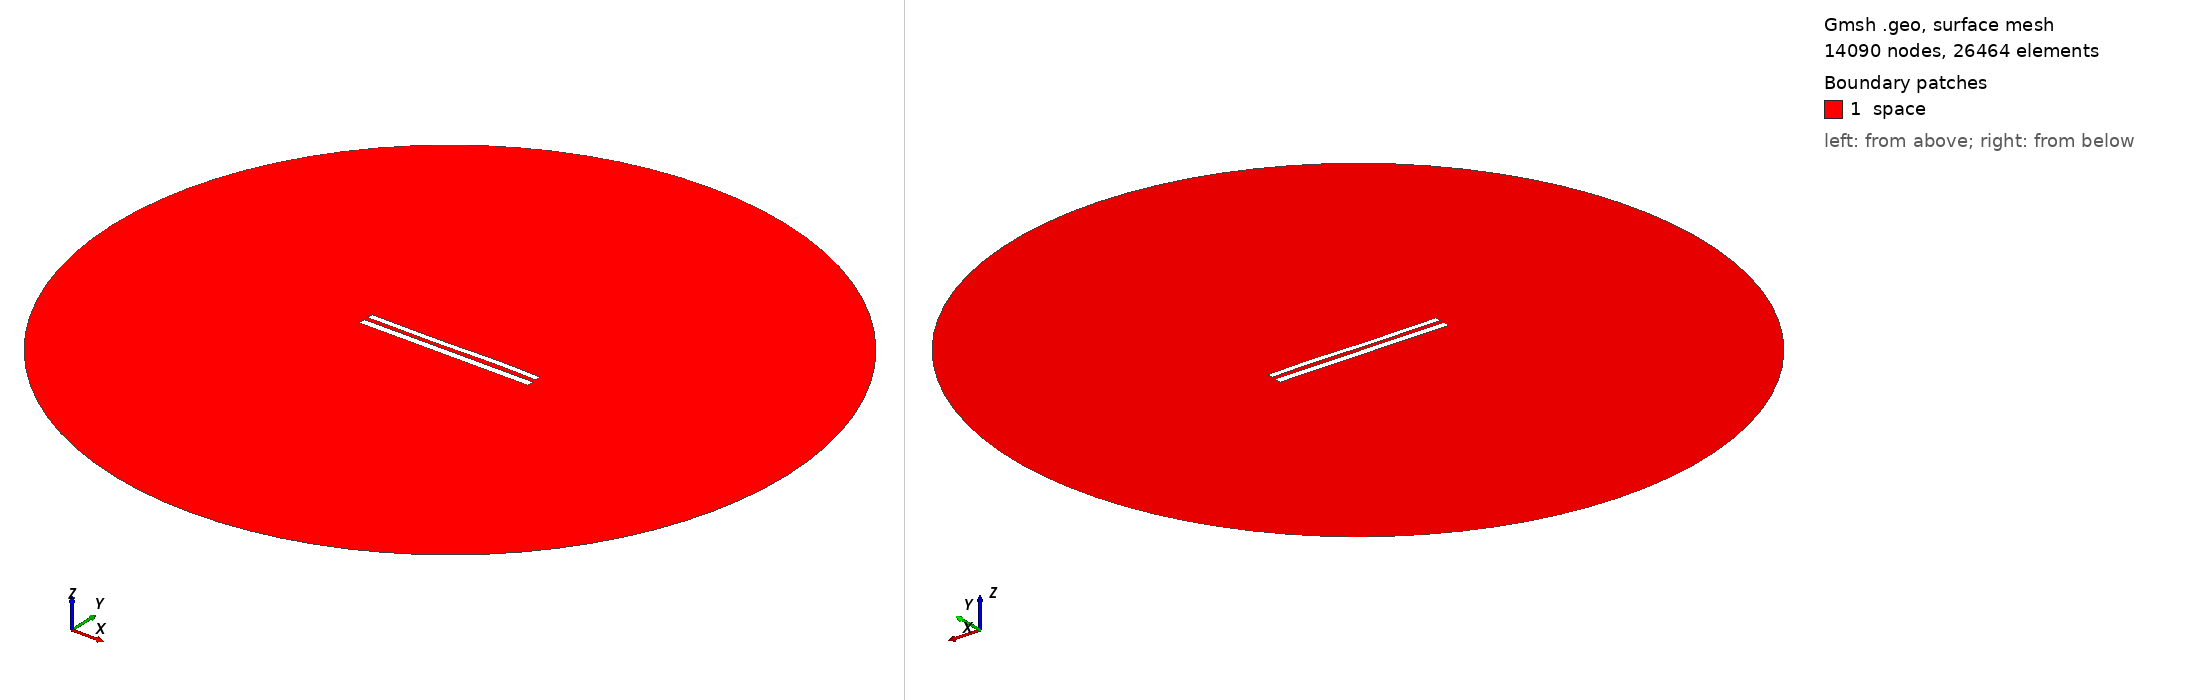

Gmsh geometry script, surface-meshed: 14090 nodes, 26464 surface elements. Boundary patches (legend numbers): 1 space. Left view from above one corner, right view from below the opposite corner. Legend entries are the model's physical surfaces. The drawing asked Gmsh for element sizes between 1% and 20% of the model's largest extent; the script's own settings can give other sizes.

=== 9304.geo (drawn) ===
//---------------------------------------
// Geometry kernel
//---------------------------------------

SetFactory("OpenCASCADE");



//---------------------------------------
// Parameters of the geometry
//---------------------------------------

// Overetch of the upper plate
overetch = 0.25;

// Distance between the plates
distance = 2.5;

// Discretization over the x axis (for the deformation)
nx = 50; 

// Length of the plate
L = 100 - overetch; 

// Number of modes
n = 4; 

// 1st mode coefficient
coeff(1) = 0.15;
beta(1) = 0.596864 * 3.1415926535 / L;

// 2nd mode coefficient
coeff(2) = 0.0;
beta(2) = 1.49418 * 3.1415926535 / L;

// 3rd mode coefficient
coeff(3) = -0.15;
beta(3) = 2.50025 * 3.1415926535 / L;

// 4th mode coefficient
coeff(4) = 0.07499999999999998;
beta(4) = 3.49999 * 3.1415926535 / L;



//---------------------------------------
// Upper plate (deformed rectangle)
//---------------------------------------

// Coordiantes of the upper plate
xmin = -50;
xmax = 50 - overetch;

// Height of the upper plate
yheight = 4 - 2 * overetch;

// Indexes of the points
UpperID[] = {};
LowerID[] = {};
LeftID[] = {};
RightID[] = {};

// Point index
p = 1;

// Horizontal edges
For i In {1:nx}
    x = xmin + (i-1)*(xmax - xmin)/(nx-1);

    y_bottom = distance / 2 + overetch;
    For j In {1:n}
        C = (Cosh(beta(j)*L) + Cos(beta(j)*L)) / (Sinh(beta(j)*L) + Sin(beta(j)*L));
        y_bottom  = y_bottom + coeff(j) * (Cosh(beta(j)*(x+50)) - Cos(beta(j)*(x+50)) - C * (Sinh(beta(j)*(x+50)) - Sin(beta(j)*(x+50))));
    EndFor

    y_top = y_bottom + yheight;

    Point(p) = {x, y_top, 0, 1.0};
    UpperID[i] = p;
    p = p + 1;

    Point(p) = {x, y_bottom, 0, 1.0};
    LowerID[i] = p;
    p = p + 1;
EndFor

// Create point lists
UpperPts[] = {}; LowerPts[] = {};
For i In {1:nx}
  UpperPts[] += {UpperID[i]};
  LowerPts[] += {LowerID[i]};
EndFor

// Build splines
Spline(1) = {UpperPts[]};
Spline(2) = {LowerPts[]};
Line(3) = {LowerPts[nx-1], UpperPts[nx-1]};
Line(4) = {LowerPts[0], UpperPts[0]};

// Build the plane surface
Curve Loop(1) = {2, 3, -1, -4};
Plane Surface(1) = {1};



//---------------------------------------
// Lower plate (rectangle)
//---------------------------------------

// Vertices
Point(1001) = {-50, -1, 0, 1.0};
Point(1002) = { 50, -1, 0, 1.0};
Point(1003) = { 50,  -5, 0, 1.0};
Point(1004) = {-50,  -5, 0, 1.0};

// Edges
Line(5) = {1001, 1002};
Line(6) = {1002, 1003};
Line(7) = {1003, 1004};
Line(8) = {1004, 1001};

// Plane surface
Line Loop(2) = {5, 6, 7, 8};
Plane Surface(2) = {2}; 



//---------------------------------------
// Outer (fictious) boundary
//---------------------------------------

// Points
Point(1005) = {0, 0, 0};       // Center
Point(1006) = {200, 0, 0};     // Start point
Point(1007) = {0, 200, 0};     // 90 degrees
Point(1008) = {-200, 0, 0};    // 180 degrees
Point(1009) = {0, -200, 0};    // 270 degrees

// Circle arcs (each needs start, center, end)
Circle(9) = {1006, 1005, 1007};
Circle(10) = {1007, 1005, 1008};
Circle(11) = {1008, 1005, 1009};
Circle(12) = {1009, 1005, 1006};

// Plane surface for the entire domain
Curve Loop(3) = {9, 10, 11, 12};
Surface(3) = {3};

// Subtract the plates from the whole domain to obtain the actual domain where we want to solve the equations
BooleanDifference{ Surface{3}; Delete; }{ Surface{1}; Surface{2}; Delete; }




//---------------------------------------
// Transfinite Lines/Curves
//---------------------------------------

// Set the number of points on the boundaries
r = 7;

// Plates
Transfinite Curve {1, 2} = 50*r Using Progression 1;
Transfinite Curve {3, 4} = 2*r Using Progression 1;
Transfinite Line {5, 7} = 50*r Using Progression 1;
Transfinite Line {6, 8} = 2*r Using Progression 1;

// Outer boundary
Transfinite Line {9, 10, 11, 12} = 20 Using Progression 1;



//---------------------------------------
// Physical groups
//---------------------------------------                

// Physical curves (boundaries)
Physical Line("force_segment", 10) = {2};
Physical Line("upper_plate", 11) = {1, 3, 4};
Physical Line("lower_plate", 12) = {5, 6, 7, 8};
Physical Line("boundary", 20) = {9, 10, 11, 12};

// Physical Surfaces
Physical Surface("space", 30) = {3};



//---------------------------------------
// 6. Generate the Mesh
//---------------------------------------

// 2D mesh generation
Mesh 2;
